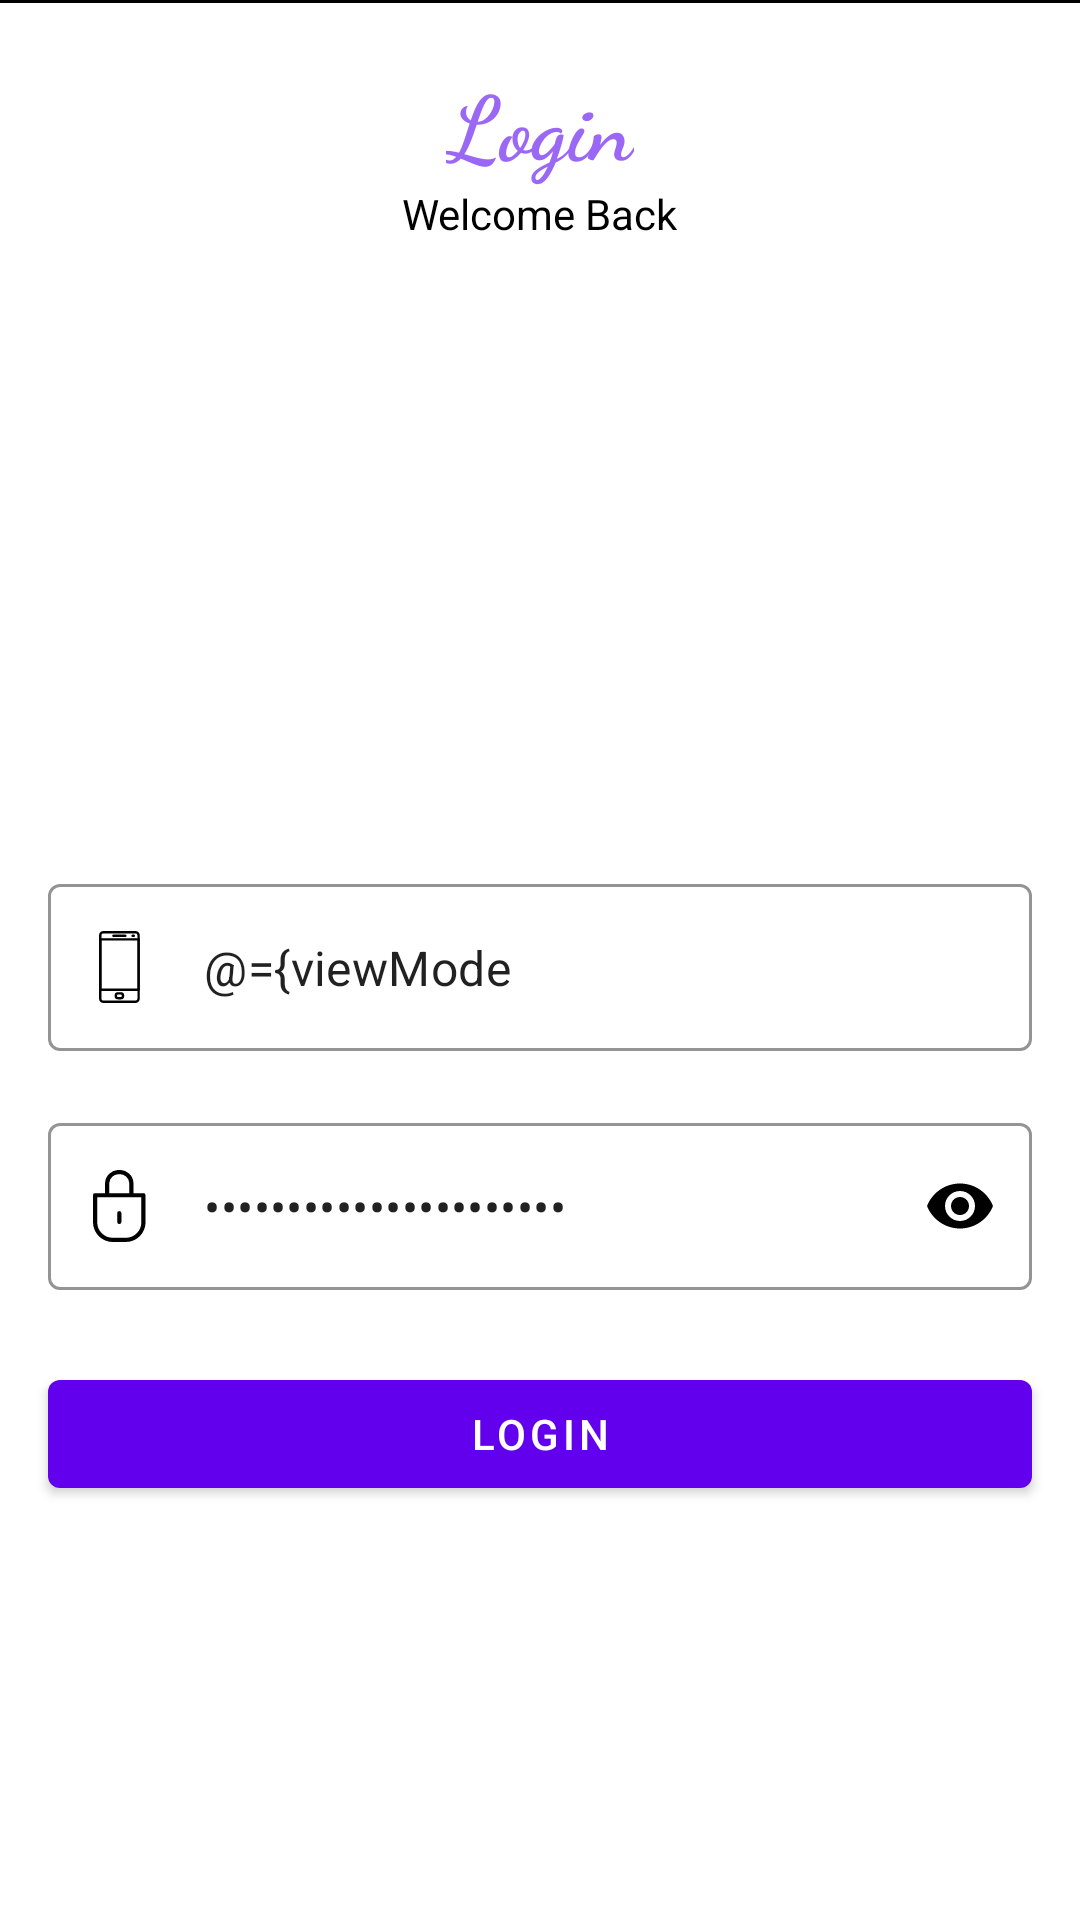

Here is an Android app screen rendered from its layout file. Give the layout XML and the strings, colors and styles it references.
<!-- AndroidManifest.xml: application theme Theme.VideoClassification -->
<!-- res/layout/login_view.xml -->
<?xml version="1.0" encoding="utf-8"?>
<layout xmlns:android="http://schemas.android.com/apk/res/android"
    xmlns:app="http://schemas.android.com/apk/res-auto"
    xmlns:tools="http://schemas.android.com/tools">

    <data>

        <import type="org.tensorflow.lite.examples.videoclassification.auth.LoginViewModel.Navigation"/>

        <variable
            name="viewModel"
            type="org.tensorflow.lite.examples.videoclassification.auth.LoginViewModel" />
    </data>

    <androidx.core.widget.NestedScrollView
        android:layout_width="match_parent"
        android:layout_height="match_parent"
        android:fillViewport="true"
        tools:context=".presentation.features.auth.login.LoginView">

        <androidx.constraintlayout.widget.ConstraintLayout
            android:layout_width="match_parent"
            android:layout_height="match_parent">

            <androidx.appcompat.widget.AppCompatImageView
                android:layout_width="0dp"
                android:layout_height="wrap_content"
                android:scaleType="fitXY"
                app:layout_constraintBottom_toBottomOf="parent"
                app:layout_constraintEnd_toEndOf="parent"
                app:layout_constraintStart_toStartOf="parent"
                app:layout_constraintTop_toTopOf="parent"
                app:layout_constraintVertical_bias="1" />

            <androidx.appcompat.widget.AppCompatImageView
                android:id="@+id/login_view_ic_logo"
                android:layout_width="150dp"
                android:layout_height="150dp"
                android:layout_marginTop="40dp"
                app:layout_constraintEnd_toEndOf="parent"
                app:layout_constraintStart_toStartOf="parent"
                app:layout_constraintTop_toBottomOf="@+id/login_view_welcome_back_txt"
                app:srcCompat="@drawable/runner" />

            <androidx.appcompat.widget.AppCompatTextView
                android:id="@+id/login_view_login_txt"
                android:layout_width="wrap_content"
                android:layout_height="wrap_content"
                android:fontFamily="cursive"
                android:text="Login"
                android:textColor="@color/AppColor"
                android:layout_marginTop="20dp"
                android:textSize="30sp"
                android:textStyle="bold"
                app:layout_constraintEnd_toEndOf="parent"
                app:layout_constraintStart_toStartOf="parent"
                app:layout_constraintTop_toTopOf="parent" />

            <androidx.appcompat.widget.AppCompatTextView
                android:id="@+id/login_view_welcome_back_txt"
                android:layout_width="wrap_content"
                android:layout_height="wrap_content"
                android:text="Welcome Back"
                android:textColor="@color/black"
                app:layout_constraintEnd_toEndOf="parent"
                app:layout_constraintTop_toBottomOf="@+id/login_view_login_txt"
                app:layout_constraintStart_toStartOf="parent" />

            <com.google.android.material.textfield.TextInputLayout
                android:id="@+id/login_view_phone_layout"
                style="@style/Widget.Aladdin.TextInputLayout.OutlinedBox"
                android:layout_width="0dp"
                android:layout_height="wrap_content"
                android:layout_marginTop="@dimen/medium_space"
                app:layout_constraintBottom_toTopOf="@id/login_view_password_layout"
                app:layout_constraintEnd_toEndOf="@id/login_view_guide_end"
                app:layout_constraintStart_toStartOf="@id/login_view_guide_start"
                app:layout_constraintTop_toBottomOf="@id/login_view_ic_logo"
                app:startIconDrawable="@drawable/ic_phone">

                <com.google.android.material.textfield.TextInputEditText
                    android:id="@+id/login_view_input_phone"
                    android:layout_width="match_parent"
                    android:layout_height="wrap_content"
                    android:hint="@string/hint_phone_number"
                    android:inputType="phone"
                    android:maxLength="11"
                    android:text="@={viewModel.phone}" />
            </com.google.android.material.textfield.TextInputLayout>

            <com.google.android.material.textfield.TextInputLayout
                android:id="@+id/login_view_password_layout"
                style="@style/Widget.Aladdin.TextInputLayout.OutlinedBox"
                android:layout_width="0dp"
                android:layout_height="wrap_content"
                android:layout_marginTop="@dimen/medium_space"
                app:layout_constraintBottom_toTopOf="@id/login_view_login_btn"
                app:layout_constraintEnd_toEndOf="@id/login_view_guide_end"
                app:layout_constraintStart_toStartOf="@id/login_view_guide_start"
                app:layout_constraintTop_toBottomOf="@id/login_view_phone_layout"
                app:passwordToggleEnabled="true"
                app:passwordToggleTint="@color/dark_grayish_blue"
                app:startIconDrawable="@drawable/ic_lock">

                <com.google.android.material.textfield.TextInputEditText
                    android:id="@+id/login_view_input_password"
                    android:layout_width="match_parent"
                    android:layout_height="wrap_content"
                    android:hint="@string/hint_password"
                    android:inputType="textPassword"
                    android:text="@={viewModel.password}" />
            </com.google.android.material.textfield.TextInputLayout>


            <com.google.android.material.button.MaterialButton
                android:id="@+id/login_view_login_btn"
                android:layout_width="0dp"
                android:layout_height="wrap_content"
                android:layout_marginTop="@dimen/medium_space"
                android:enabled="@{viewModel.enabledLoginBtn}"
                android:onClick="@{()-> viewModel.login(loginViewInputPhone.getText().toString().trim(), loginViewInputPassword.getText().toString().trim(), Navigation.ChooseAvatar)}"
                android:text="@string/login"
                android:textColor="@color/white"
                app:layout_constraintEnd_toEndOf="@id/login_view_guide_end"
                app:layout_constraintStart_toStartOf="@id/login_view_guide_start"
                app:layout_constraintTop_toBottomOf="@id/login_view_password_layout" />

            <View
                android:id="@+id/login_view_line_start_or_login"
                android:layout_width="0dp"
                android:layout_height="1dp"
                android:background="@color/very_dark_gray_black"
                tools:ignore="MissingConstraints" />

            <View
                android:id="@+id/login_view_line_end_or_login"
                android:layout_width="0dp"
                android:layout_height="1dp"
                android:background="@color/very_dark_gray_black"
                tools:ignore="MissingConstraints" />


            <androidx.constraintlayout.widget.Guideline
                android:id="@+id/login_view_guide_start"
                android:layout_width="wrap_content"
                android:layout_height="wrap_content"
                android:orientation="vertical"
                app:layout_constraintGuide_begin="@dimen/normal_space" />

            <androidx.constraintlayout.widget.Guideline
                android:id="@+id/login_view_guide_end"
                android:layout_width="wrap_content"
                android:layout_height="wrap_content"
                android:orientation="vertical"
                app:layout_constraintGuide_end="@dimen/normal_space" />

        </androidx.constraintlayout.widget.ConstraintLayout>
    </androidx.core.widget.NestedScrollView>

</layout>
<!-- resources referenced by this layout -->
<resources>
  <color name="AppColor">#9B68F6</color>
  <color name="black">#FF000000</color>
  <color name="dark_grayish_blue">#FF010101</color>
  <color name="very_dark_gray_black">#010101</color>
  <color name="white">#FFFFFFFF</color>
  <dimen name="medium_space">24dp</dimen>
  <dimen name="normal_space">16dp</dimen>
  <!-- drawable ic_lock (drawable) -->
  <vector xmlns:android="http://schemas.android.com/apk/res/android"
      android:width="24dp"
      android:height="24dp"
      android:viewportWidth="24"
      android:viewportHeight="24">
    <path
        android:pathData="M23.5,23.5L0.5,23.5L0.5,0.5L23.5,0.5L23.5,23.5Z"
        android:strokeAlpha="0"
        android:fillColor="#9ea2ad"
        android:strokeColor="#00000000"
        android:fillAlpha="0"/>
    <path
        android:pathData="M1,1L1,23L23,23L23,1L1,1M0,0L24,0L24,24L0,24L0,0Z"
        android:strokeAlpha="0"
        android:fillColor="#707070"
        android:strokeColor="#00000000"
        android:fillAlpha="0"/>
    <path
        android:pathData="M11.761,18.015a0.7,0.7 0,0 0,0.7 -0.7L12.461,14.397a0.7,0.7 0,1 0,-1.406 0v2.913A0.7,0.7 0,0 0,11.761 18.015ZM11.761,18.015"
        android:fillColor="#9ea2ad"/>
    <path
        android:pathData="M19.82,7.712L16.492,7.712L16.492,4.287A4.53,4.53 0,0 0,11.761 0,4.53 4.53,0 0,0 7.031,4.287L7.031,7.712L3.7,7.712a0.7,0.7 0,0 0,-0.7 0.7v8.992A6.6,6.6 0,0 0,9.592 24h4.339a6.6,6.6 0,0 0,6.592 -6.592L20.523,8.415a0.7,0.7 0,0 0,-0.7 -0.7ZM8.437,4.287A3.13,3.13 0,0 1,11.761 1.406a3.13,3.13 0,0 1,3.324 2.881L15.085,7.712L8.437,7.712ZM19.117,17.407a5.192,5.192 0,0 1,-5.186 5.186L9.592,22.593a5.192,5.192 0,0 1,-5.186 -5.186L4.406,9.118L19.117,9.118ZM19.117,17.407"
        android:fillColor="#9ea2ad"/>
  </vector>
  <string name="hint_password">password</string>
  <string name="hint_phone_number">phone number</string>
  <string name="login">login</string>
  <style name="Widget.Aladdin.TextInputLayout.OutlinedBox" parent="Widget.MaterialComponents.TextInputLayout.OutlinedBox">
          <item name="boxStrokeColor">@color/dark_grayish_blue</item>
          <item name="boxStrokeWidth">1dp</item>
          <item name="boxStrokeWidthFocused">1dp</item>
          <item name="hintEnabled">false</item>
          <item name="iconPadding">@dimen/soft_space</item>
          <item name="startIconTint">@color/dark_grayish_blue</item>
          <item name="hintTextColor">@color/dark_grayish_blue</item>
          <item name="android:textColorHint">@color/dark_grayish_blue</item>
          <item name="passwordToggleTint">@color/dark_grayish_blue</item>
      </style>
  <style name="Theme.VideoClassification" parent="Theme.MaterialComponents.DayNight.NoActionBar">
          
          <item name="colorPrimary">@color/purple_500</item>
          <item name="colorPrimaryDark">@color/purple_700</item>
          <item name="colorAccent">@color/teal_200</item>
          
          <item name="android:statusBarColor" tools:targetApi="l">?attr/colorPrimaryVariant</item>
          
      </style>
  <dimen name="soft_space">4dp</dimen>
  <color name="purple_500">#FF6200EE</color>
  <color name="purple_700">#FF3700B3</color>
  <color name="teal_200">#FF03DAC5</color>
</resources>
